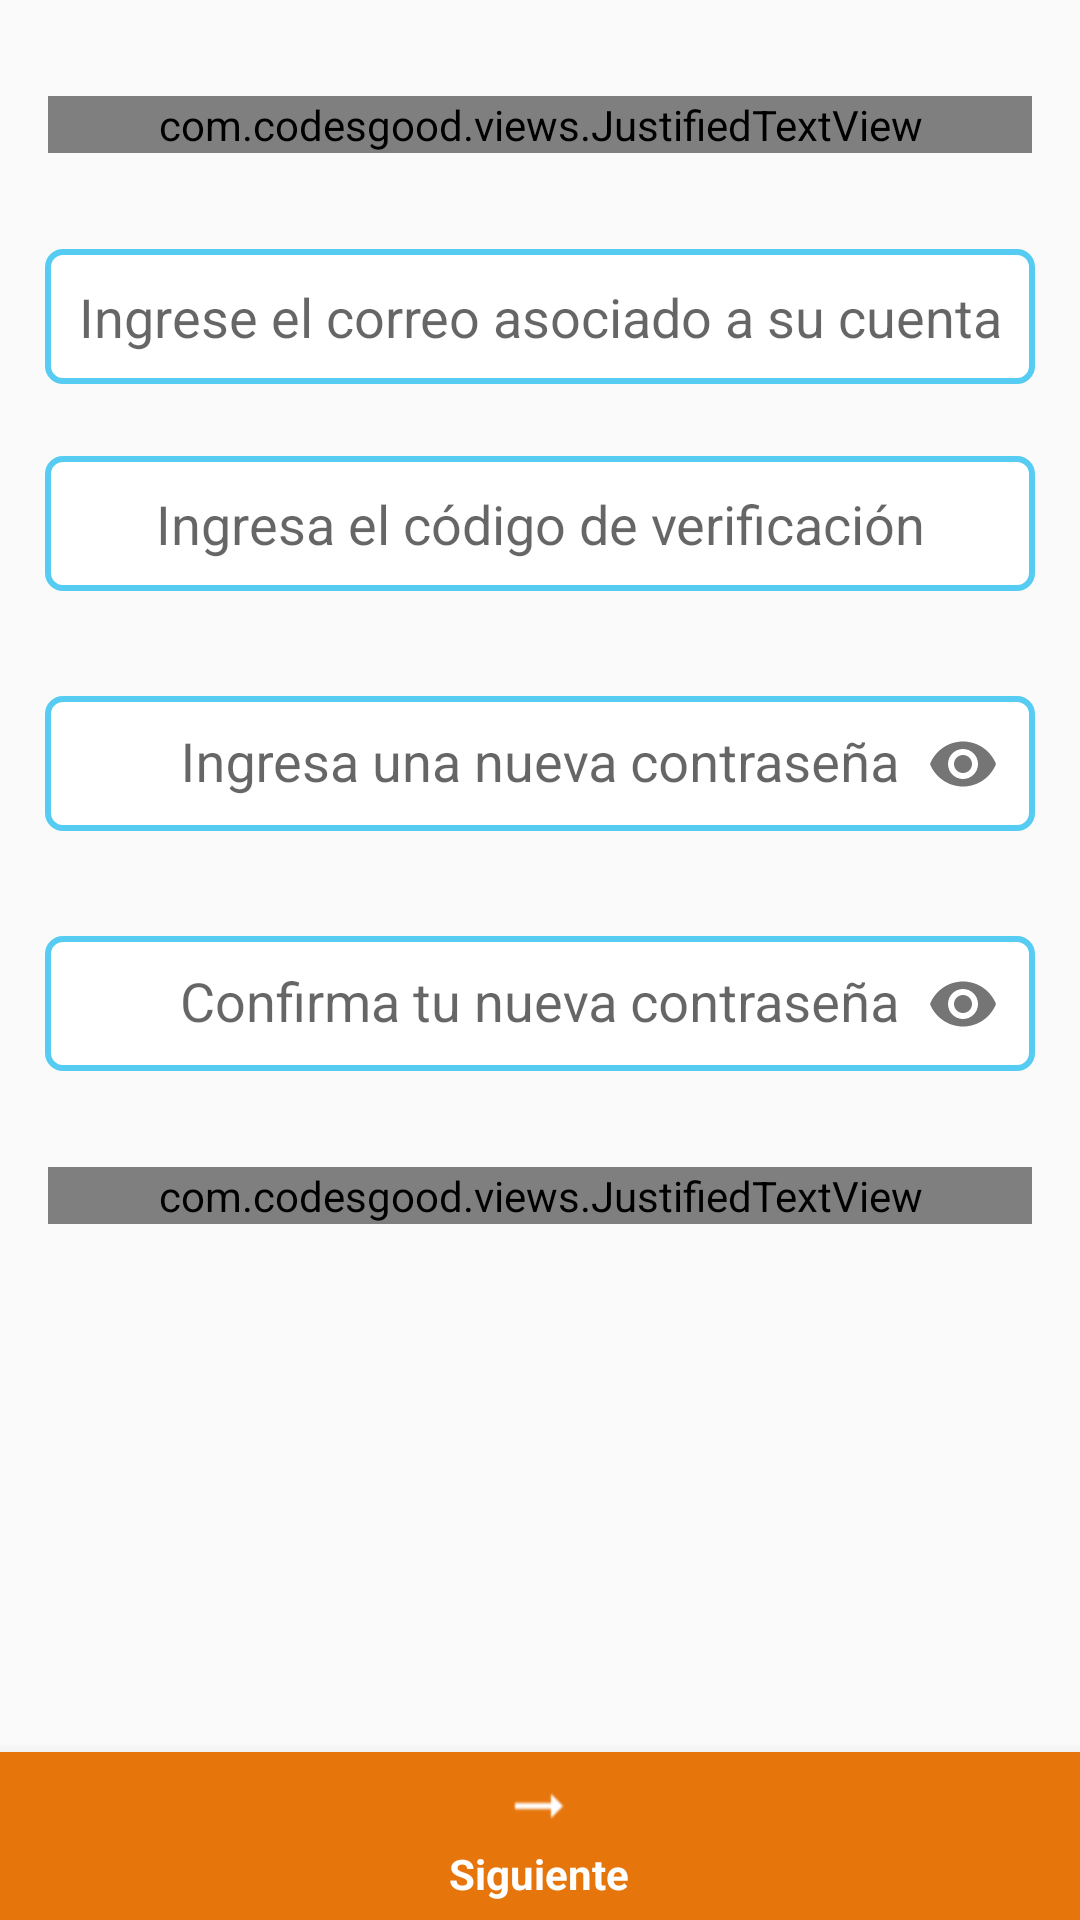

Reconstruct the res/layout file that produces this screen, plus the resources it refers to.
<!-- AndroidManifest.xml: application theme AppTheme -->
<!-- res/layout/fragment_recuperar_contrasenia.xml -->
<?xml version="1.0" encoding="utf-8"?>
<androidx.constraintlayout.widget.ConstraintLayout xmlns:android="http://schemas.android.com/apk/res/android"
    xmlns:app="http://schemas.android.com/apk/res-auto"
    xmlns:tools="http://schemas.android.com/tools"
    android:id="@+id/fragment_recuperar"
    android:layout_width="match_parent"
    android:layout_height="match_parent"
    tools:context=".model.Auth.recuperarContrasenia">

    <com.codesgood.views.JustifiedTextView

    android:id="@+id/txtInstructions"
        style="@style/body"
        android:layout_width="0dp"
        android:layout_height="wrap_content"
        android:layout_marginTop="32dp"
        android:text="@string/txt_instructions"
        app:layout_constraintEnd_toEndOf="@id/guideline2"
        app:layout_constraintStart_toStartOf="@+id/guideline"
        app:layout_constraintTop_toTopOf="parent" />

    <EditText
        android:id="@+id/edtRecoverEmail"
        style="@style/editTextFragment"
        android:layout_marginStart="24dp"
        android:layout_marginLeft="24dp"
        android:layout_marginTop="32dp"
        android:layout_marginEnd="24dp"
        android:layout_marginRight="24dp"
        android:autofillHints=""
        android:hint="@string/hint_recover_email"
        android:inputType="textEmailAddress"
        app:layout_constraintEnd_toEndOf="@+id/txtInstructions"
        app:layout_constraintEnd_toStartOf="@+id/guideline2"
        app:layout_constraintStart_toStartOf="@+id/txtInstructions"
        app:layout_constraintTop_toBottomOf="@+id/txtInstructions"
        tools:targetApi="o" />


    <com.google.android.material.bottomnavigation.BottomNavigationView
        android:id="@+id/navigationView"
        android:layout_width="0dp"
        android:layout_height="wrap_content"
        android:layout_marginStart="0dp"
        android:layout_marginEnd="0dp"
        android:background="@color/colorPrimary"
        app:itemBackground="@color/colorPrimary"
        app:itemIconTint="@color/white"
        app:itemTextColor="@color/white"
        app:layout_constraintBottom_toBottomOf="parent"
        app:layout_constraintLeft_toLeftOf="parent"
        app:layout_constraintRight_toRightOf="parent"
        app:menu="@menu/next_item"

        />

    <EditText
        android:id="@+id/edtCode"
        style="@style/editTextFragment"
        android:layout_marginTop="24dp"
        android:autofillHints=""
        android:ems="10"
        android:hint="@string/hint_recover"
        android:inputType="textPersonName"
        app:layout_constraintEnd_toEndOf="@+id/edtRecoverEmail"
        app:layout_constraintStart_toStartOf="@+id/edtRecoverEmail"
        app:layout_constraintTop_toBottomOf="@+id/edtRecoverEmail"
        tools:targetApi="o" />

    <com.google.android.material.textfield.TextInputLayout
        android:id="@+id/edtPass"
        android:layout_width="wrap_content"
        android:layout_height="wrap_content"
        android:layout_marginTop="24dp"
        app:layout_constraintEnd_toEndOf="@+id/edtCode"
        app:layout_constraintStart_toStartOf="@+id/edtCode"
        app:layout_constraintTop_toBottomOf="@+id/edtCode"
        app:passwordToggleEnabled="true"
        >

    <EditText
        android:id="@+id/edtPassword"
        style="@style/editTextFragment"
        android:layout_marginTop="24dp"
        android:autofillHints=""
        android:ems="10"
        android:hint="@string/hint_newPassword"
        android:inputType="textPassword"
        app:layout_constraintEnd_toEndOf="@+id/edtCode"
        app:layout_constraintStart_toStartOf="@+id/edtCode"
        app:layout_constraintTop_toBottomOf="@+id/edtCode"
        tools:targetApi="o" />
    </com.google.android.material.textfield.TextInputLayout>


    <com.google.android.material.textfield.TextInputLayout
        android:id="@+id/edtConfirm"
        android:layout_width="wrap_content"
        android:layout_height="wrap_content"
        android:layout_marginTop="24dp"
        app:layout_constraintEnd_toEndOf="@+id/edtPass"
        app:layout_constraintStart_toStartOf="@+id/edtPass"
        app:layout_constraintTop_toBottomOf="@+id/edtPass"
        app:passwordToggleEnabled="true"
        >

    <EditText
        android:id="@+id/edtConfirmation"
        style="@style/editTextFragment"
        android:layout_marginTop="24dp"
        android:autofillHints=""
        android:ems="10"
        android:hint="@string/hint_confirmPassword"
        android:inputType="textPassword"
        app:layout_constraintEnd_toEndOf="@+id/edtPass"
        app:layout_constraintStart_toStartOf="@+id/edtPass"
        app:layout_constraintTop_toBottomOf="@+id/edtPass"
        tools:targetApi="o" />

    </com.google.android.material.textfield.TextInputLayout>


    <androidx.constraintlayout.widget.Group
        android:id="@+id/passwordGroup"
        android:layout_width="wrap_content"
        android:layout_height="wrap_content"
        app:constraint_referenced_ids="edtCode, edtPass, edtConfirm" />


    <androidx.constraintlayout.widget.Guideline
        android:id="@+id/guideline"
        android:layout_width="wrap_content"
        android:layout_height="wrap_content"
        android:orientation="vertical"
        app:layout_constraintGuide_begin="16dp" />

    <androidx.constraintlayout.widget.Guideline
        android:id="@+id/guideline2"
        android:layout_width="wrap_content"
        android:layout_height="wrap_content"
        android:orientation="vertical"
        app:layout_constraintGuide_end="16dp"

        />

    <com.codesgood.views.JustifiedTextView
        android:id="@+id/txtEnviar"
        style="@style/body"
        android:layout_width="0dp"
        android:layout_height="wrap_content"
        android:layout_marginTop="32dp"
        android:text="@string/txt_send"
        app:layout_constraintEnd_toEndOf="@id/guideline2"
        app:layout_constraintStart_toStartOf="@+id/guideline"
        app:layout_constraintTop_toBottomOf="@+id/edtConfirm" />




</androidx.constraintlayout.widget.ConstraintLayout>
<!-- resources referenced by this layout -->
<resources>
  <color name="colorPrimary">#E6750C</color>
  <color name="white">#FFFFFF</color>
  <string name="hint_confirmPassword">Confirma tu nueva contraseña</string>
  <string name="hint_newPassword">Ingresa una nueva contraseña</string>
  <string name="hint_recover">Ingresa el código de verificación</string>
  <string name="hint_recover_email">Ingrese el correo asociado a su cuenta</string>
  <string name="txt_instructions">Escriba el correo electrónico vinculado a su cuenta en el siguiente campo para
      que nosotros le envíemos un código de autorización y pueda cambiar su contraseña:</string>
  <string name="txt_send">Ahora presione el botón de siguiente para recibir su código.</string>
  <style name="body">
          <item name="android:textColor">@color/black</item>
          <item name="android:textSize">14sp</item>
          <item name="android:fontFamily">sans-serif</item>
      </style>
  <style name="editTextFragment">
          <item name="android:layout_width">330dp</item>
          <item name="android:layout_height">@dimen/button_height</item>
          <item name="android:background">@drawable/button_squared_paypal</item>
          <item name="android:layout_gravity">center</item>
          <item name="android:gravity">center</item>
      </style>
  <style name="AppTheme" parent="Theme.AppCompat.Light.DarkActionBar">
          
          <item name="colorPrimary">@color/colorPrimary</item>
          <item name="colorPrimaryDark">@color/colorPrimaryDark</item>
          <item name="colorAccent">@color/colorAccent</item>
      </style>
  <color name="black">#000000</color>
  <dimen name="button_height">45dp</dimen>
  <!-- drawable button_squared_paypal (drawable) -->
  <?xml version="1.0" encoding="utf-8"?>
  <selector xmlns:android="http://schemas.android.com/apk/res/android">
  
      <item>
          <shape android:shape="rectangle">
              <solid android:color="@color/white"/>
              <stroke android:color="@color/blue_sky" android:width="2dp"/>
              
              <corners android:radius="5dp" />
  
          </shape>
  
      </item>
  
  </selector>
  <color name="colorPrimaryDark">#CB680B</color>
  <color name="colorAccent">#EB5757</color>
  <color name="blue_sky">#56CCF2</color>
</resources>
